3-way image classification set "mnist" from GitHub (bosonlee/arrow-detector); label vocabulary: left, right, straight.

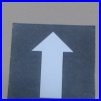
Label: straight

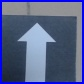
Label: straight

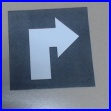
Label: right

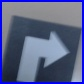
Label: right

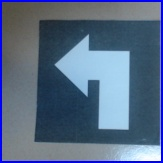
Label: left

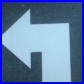
Label: left
